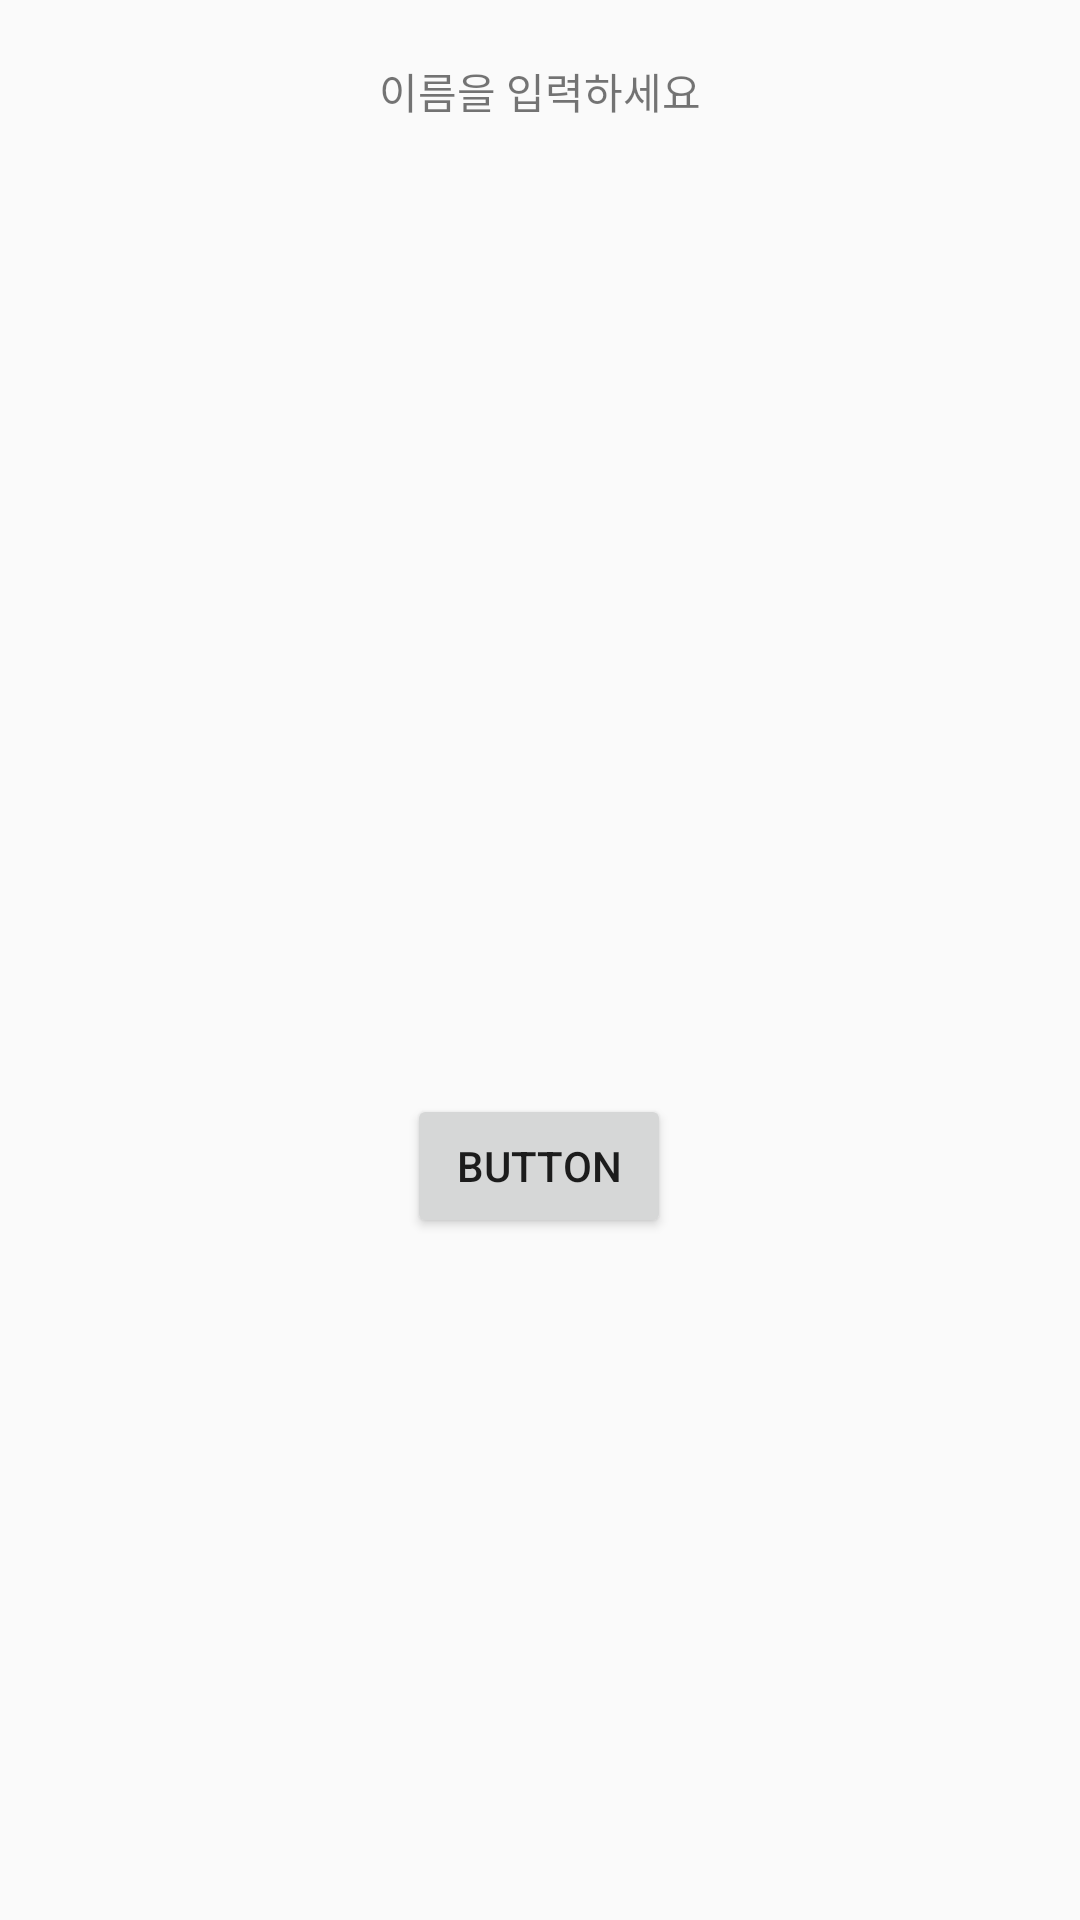

Layout XML and referenced resources for this Android screen:
<!-- AndroidManifest.xml: application theme AppTheme -->
<!-- res/layout/activity_context.xml -->
<?xml version="1.0" encoding="utf-8"?>
<androidx.constraintlayout.widget.ConstraintLayout
        xmlns:android="http://schemas.android.com/apk/res/android"
        xmlns:tools="http://schemas.android.com/tools"
        xmlns:app="http://schemas.android.com/apk/res-auto"
        android:layout_width="match_parent"
        android:layout_height="match_parent"
        tools:context=".ContextActivity">

    <TextView
            android:text="이름을 입력하세요"
            android:layout_width="wrap_content"
            android:layout_height="wrap_content"
            android:id="@+id/nameText"
            app:layout_constraintStart_toStartOf="parent"
            app:layout_constraintTop_toTopOf="parent"
            android:layout_marginTop="20dp"
            app:layout_constraintEnd_toEndOf="parent"/>
    <ImageView
            android:layout_width="300dp"
            android:layout_height="300dp"
            app:srcCompat="@drawable/dog"
            android:id="@+id/photoView"
            app:layout_constraintTop_toBottomOf="@+id/nameText"
            app:layout_constraintStart_toStartOf="@+id/nameText"
            app:layout_constraintEnd_toEndOf="@+id/nameText"
            android:layout_marginTop="16dp"
            app:layout_constraintHorizontal_bias="0.502"
            android:contentDescription="TODO"
            android:scaleType="centerCrop"/>
    <Button
            android:text="Button"
            android:layout_width="wrap_content"
            android:layout_height="wrap_content"
            android:id="@+id/scaleTypeButton"
            app:layout_constraintTop_toBottomOf="@+id/photoView"
            app:layout_constraintEnd_toEndOf="@+id/photoView"
            app:layout_constraintStart_toStartOf="@+id/photoView"
            android:layout_marginTop="8dp"/>
</androidx.constraintlayout.widget.ConstraintLayout>
<!-- resources referenced by this layout -->
<resources>
  <style name="AppTheme" parent="Theme.AppCompat.Light.DarkActionBar">
          
          <item name="colorPrimary">@color/colorPrimary</item>
          <item name="colorPrimaryDark">@color/colorPrimaryDark</item>
          <item name="colorAccent">@color/colorAccent</item>
      </style>
  <color name="colorPrimary">#6200EE</color>
  <color name="colorPrimaryDark">#3700B3</color>
  <color name="colorAccent">#03DAC5</color>
</resources>
